Run: headless pygame with SDL's dummy video driver; simulated clock (each Clock.tick advances the game by its frame time, no real sleeping); random seed 0; keys injected as events and as key.get_pressed() state; no mouse input.
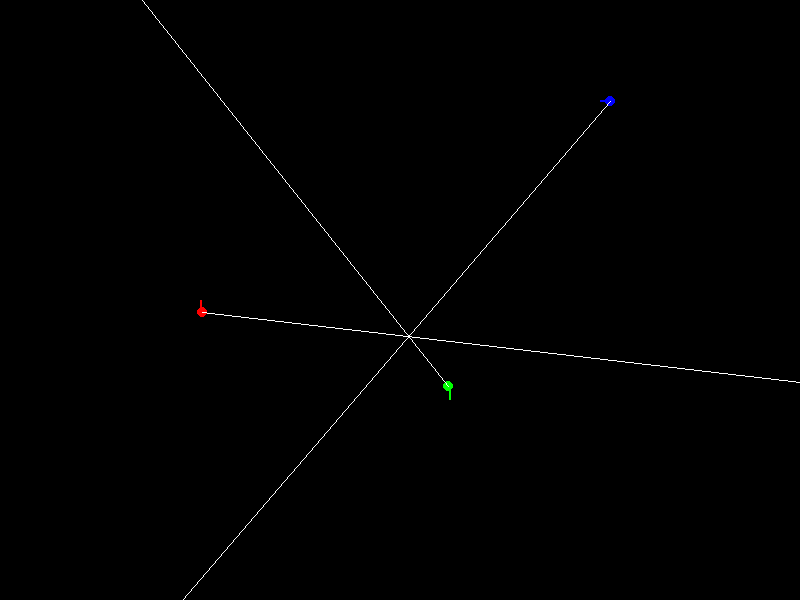
Frame 1 of 4 · flips 1–60 · no input
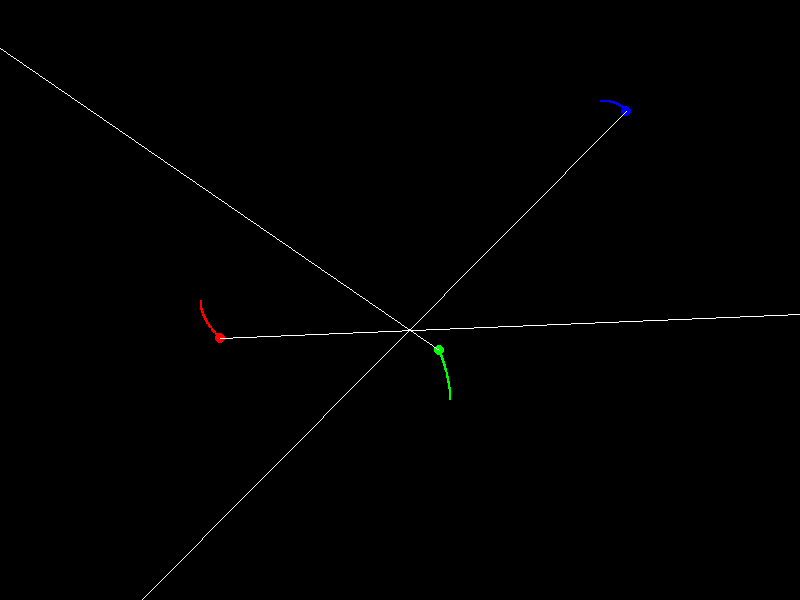
Frame 2 of 4 · flips 61–180 · tapped SPACE, RETURN · held RIGHT (→), D
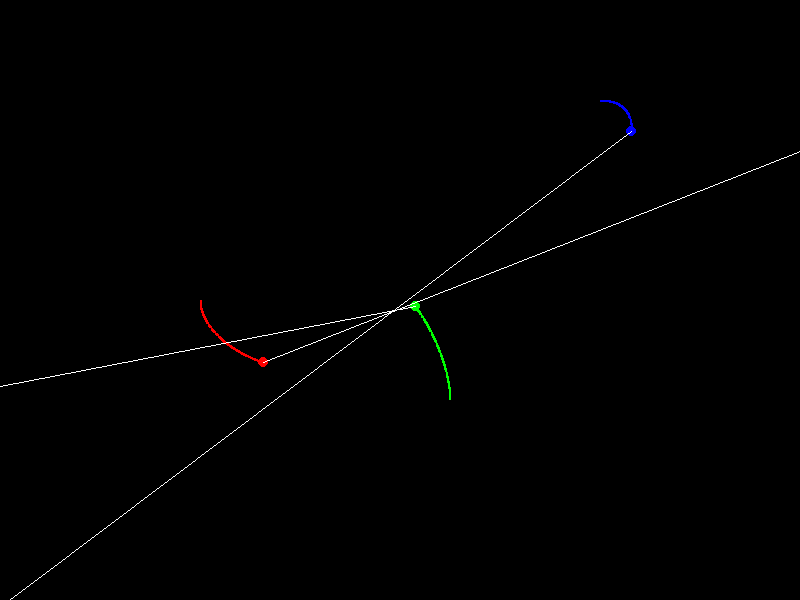
Frame 3 of 4 · flips 181–300 · held DOWN (↓), S
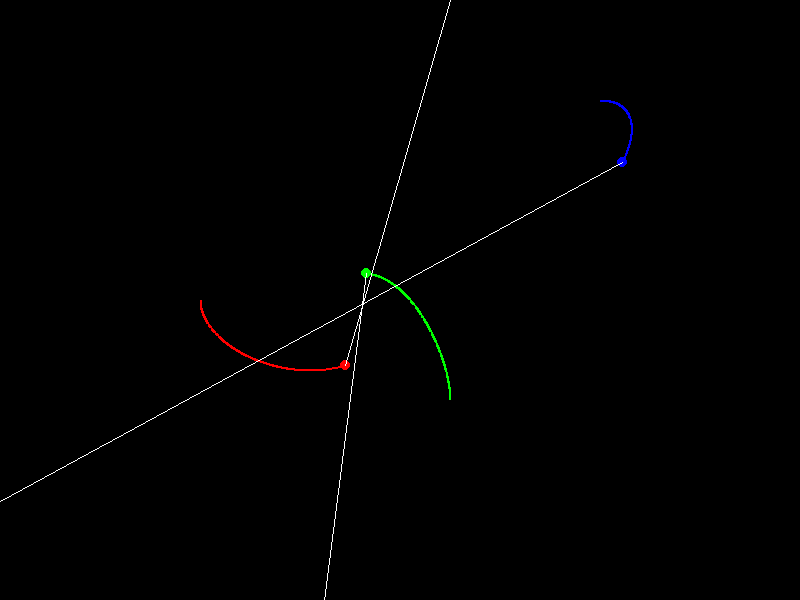
Frame 4 of 4 · flips 301–420 · held LEFT (←), A, UP (↑), W

The pygame program that drew these frames:

# 3 body problem simulator

import pygame as pg

# Constants
G =  6.67430e-11

class Mass:
    def __init__(self, x, y, m, vx=0, vy=0):
        self.x = x
        self.y = y
        self.m = m
        self.vx = vx
        self.vy = vy
        self.trail = []

    def force(self, m):
        dx = m.x - self.x
        dy = m.y - self.y
        r = (dx**2 + dy**2)**0.5
        f = G * self.m * m.m / r**2
        fx = f * dx / r
        fy = f * dy / r
        return fx, fy
    
    def update(self, m1, m2, dt):
        fx1, fy1 = self.force(m1)
        fx2, fy2 = self.force(m2)
        self.vx += (fx1 + fx2) / self.m * dt
        self.vy += (fy1 + fy2) / self.m * dt
        self.x += self.vx * dt
        self.y += self.vy * dt
        self.trail.append((self.x, self.y))
        if len(self.trail) > 2000:  # Limit trail length
            self.trail.pop(0)
        return fx1 + fx2, fy1 + fy2

# Main
pg.init()
screen = pg.display.set_mode((800, 600))
pg.display.set_caption('3 Body Problem')
clock = pg.time.Clock()

m1 = Mass(200, 300, 1e12, 0, 0.2)
m2 = Mass(450, 400, 1e12, 0, -0.2)
m3 = Mass(600, 100, 1e12, 0.2, 0)

running = True
while running:
    for event in pg.event.get():
        if event.type == pg.QUIT:
            running = False

    fx1, fy1 = m1.update(m2, m3, 1)
    fx2, fy2 = m2.update(m3, m1, 1)
    fx3, fy3 = m3.update(m1, m2, 1)

    screen.fill((0, 0, 0))
    
    for mass, color in [(m1, (255, 0, 0)), (m2, (0, 255, 0)), (m3, (0, 0, 255))]:
        if len(mass.trail) > 1:
            pg.draw.lines(screen, color, False, [(int(x), int(y)) for x, y in mass.trail], 2)
        pg.draw.circle(screen, color, (int(mass.x), int(mass.y)), 5)
    
    # Draw force vectors
    scale_factor = 0.1
    pg.draw.line(screen, (255, 255, 255), (int(m1.x), int(m1.y)), (int(m1.x + fx1 * scale_factor), int(m1.y + fy1 * scale_factor)), 1)
    pg.draw.line(screen, (255, 255, 255), (int(m2.x), int(m2.y)), (int(m2.x + fx2 * scale_factor), int(m2.y + fy2 * scale_factor)), 1)
    pg.draw.line(screen, (255, 255, 255), (int(m3.x), int(m3.y)), (int(m3.x + fx3 * scale_factor), int(m3.y + fy3 * scale_factor)), 1)
    
    pg.display.flip()
    clock.tick(60)

pg.quit()
